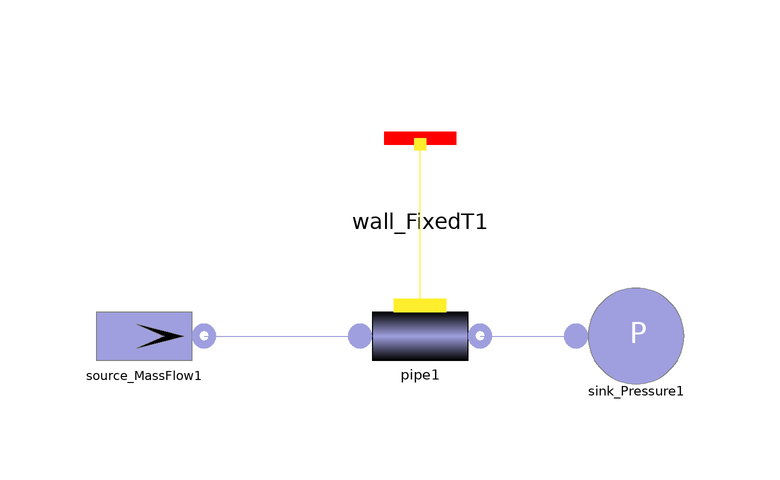

The Modelica model whose source follows is shown above as a component diagram (icons at their Placement, wires along their Line points).

model Pipe
        Components.Gas.Pipe pipe1(redeclare model Medium = SimpleBrayton.Substances.WaterLiquid, Tin_start = 293, Tout_start = 350, pout_start = 1.1e5, Di = 0.002, L = 0.9, wp = 0.008283185, m = 31645, w_start = 85, n = 4) annotation(Placement(visible = true, transformation(origin = {0, 20}, extent = {{-10, -10}, {10, 10}}, rotation = 0)));
        Components.Gas.Sink_Pressure sink_Pressure1(p0 = 1.1e5) annotation(Placement(visible = true, transformation(origin = {36, 20}, extent = {{-10, -10}, {10, 10}}, rotation = 0)));
        Components.Gas.Source_MassFlow source_MassFlow1(redeclare model Medium = SimpleBrayton.Substances.WaterLiquid, w0 = 85, T0 = 293) annotation(Placement(visible = true, transformation(origin = {-46, 20}, extent = {{-10, -10}, {10, 10}}, rotation = 0)));
        Components.Thermal.Wall_FixedT wall_FixedT1(n = 4, Twall = 400) annotation(Placement(visible = true, transformation(origin = {0, 52}, extent = {{-10, -10}, {10, 10}}, rotation = 0)));
      equation
        connect(pipe1.wall, wall_FixedT1.MultiPort) annotation(Line(points = {{0, 25.1}, {0, 25.1}, {0, 52}, {0, 52}}, color = {255, 238, 44}));
        connect(source_MassFlow1.outlet, pipe1.inlet) annotation(Line(points = {{-36, 20}, {-10, 20}}, color = {159, 159, 223}));
        connect(pipe1.outlet, sink_Pressure1.inlet) annotation(Line(points = {{10, 20}, {26, 20}, {26, 20}, {26, 20}}, color = {159, 159, 223}));
        annotation(Icon(coordinateSystem(extent = {{-100, -100}, {100, 100}}, preserveAspectRatio = true, initialScale = 0.1, grid = {2, 2})), Diagram(coordinateSystem(extent = {{-100, -100}, {100, 100}}, preserveAspectRatio = true, initialScale = 0.1, grid = {2, 2})));
      end Pipe;